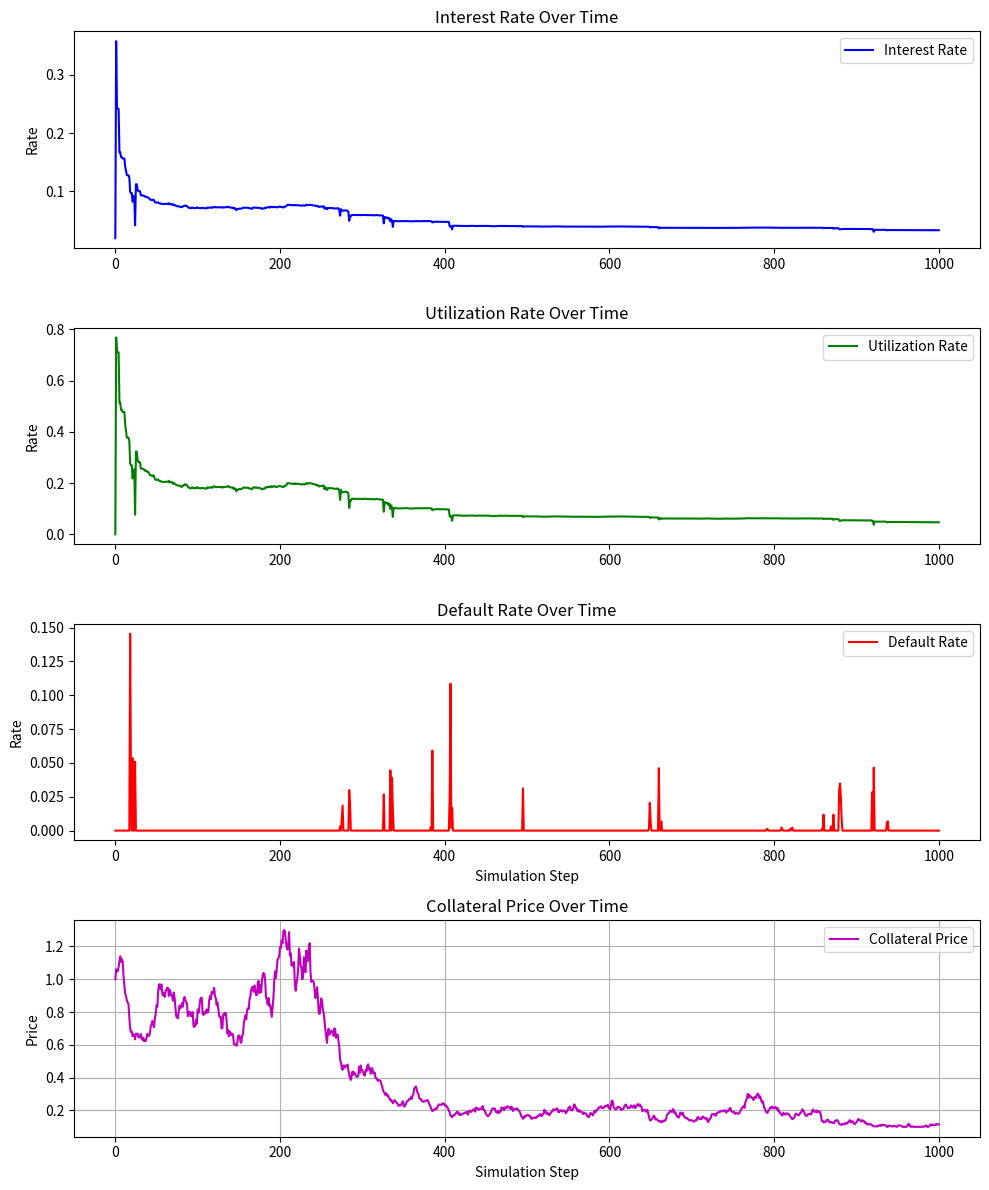

The matplotlib source for this figure:
import numpy as np
import matplotlib.pyplot as plt
from dataclasses import dataclass
import random

# Basic dataclasses to represent our agents
@dataclass
class Borrower:
    id: int
    collateral: float
    risk_tolerance: float  # Higher means more willing to default strategically
    liquidation_threshold: float  # Collateral value / Loan value ratio at which liquidation occurs
    
    def decide_to_borrow(self, interest_rate, collateral_factor):
        # Will borrow if interest rate is acceptable based on risk tolerance
        return interest_rate <= (0.02 + self.risk_tolerance * 0.1)
    
    def decide_to_default(self, collateral_price, debt_value):
        collateral_value = self.collateral * collateral_price
        
        # Se o colateral vale significativamente mais que a dívida, ninguém faz default
        if collateral_value > debt_value * 1.5:
            return False
            
        # Default quando o valor do colateral cai abaixo de um limiar
        # Pessoas com alta tolerância ao risco têm um limiar mais baixo (aguentam mais prejuízo)
        return collateral_value < debt_value * (1 - self.risk_tolerance * 0.5)


@dataclass
class Lender:
    id: int
    liquidity: float
    risk_appetite: float  # Higher means more willing to lend at lower rates
    
    def decide_to_lend(self, interest_rate, utilization_rate):
        # Will lend if interest rate is acceptable compared to risk
        min_acceptable_rate = 0.03 + (1 - self.risk_appetite) * 0.15 * utilization_rate
        return interest_rate >= min_acceptable_rate


class LendingProtocol:
    def __init__(self, base_rate=0.03, slope1=0.1, slope2=0.4, kink=0.8):
        self.borrowers = []
        self.lenders = []
        self.loans = {}  # borrower_id -> (loan_amount, interest_rate)
        self.deposits = {}  # lender_id -> liquidity_provided
        self.total_liquidity = 0
        self.total_borrowed = 0
        self.collateral_factor = 0.75  # Max loan-to-value ratio
        
        # Interest rate model parameters (similar to Compound/Aave)
        self.base_rate = base_rate
        self.slope1 = slope1  # Slope before kink
        self.slope2 = slope2  # Slope after kink
        self.kink = kink  # Utilization point where the slope changes
        
        # Market conditions
        self.collateral_price = 1.0
        self.price_volatility = 0.05
        self.default_penalty = 0.1
        
        # Metrics tracking
        self.interest_rates = [base_rate]
        self.utilization_rates = [0]
        self.default_rates = [0]
        self.total_liquidations = 0
        self.collateral_price_history = [self.collateral_price]

    def add_borrower(self, collateral, risk_tolerance=None, liquidation_threshold=None):
        if risk_tolerance is None:
            risk_tolerance = random.uniform(0.1, 0.9)
        if liquidation_threshold is None:
            liquidation_threshold = 0.8  # Common liquidation threshold
            
        borrower = Borrower(
            id=len(self.borrowers),
            collateral=collateral,
            risk_tolerance=risk_tolerance,
            liquidation_threshold=liquidation_threshold
        )
        self.borrowers.append(borrower)
        return borrower
    
    def add_lender(self, liquidity, risk_appetite=None):
        if risk_appetite is None:
            risk_appetite = random.uniform(0.3, 0.9)
            
        lender = Lender(
            id=len(self.lenders),
            liquidity=liquidity,
            risk_appetite=risk_appetite
        )
        self.lenders.append(lender)
        
        # Add liquidity to protocol
        self.deposits[lender.id] = liquidity
        self.total_liquidity += liquidity
        return lender
    
    def calculate_interest_rate(self):
        if self.total_liquidity == 0:
            return self.base_rate
        
        utilization_rate = self.total_borrowed / self.total_liquidity
        
        if utilization_rate <= self.kink:
            return self.base_rate + (utilization_rate / self.kink) * self.slope1
        else:
            return self.base_rate + self.slope1 + ((utilization_rate - self.kink) / (1 - self.kink)) * self.slope2
    
    def get_utilization_rate(self):
        if self.total_liquidity == 0:
            return 0
        return self.total_borrowed / self.total_liquidity
    
    def update_market_conditions(self):
        # Update collateral price with random walk
        price_change = np.random.normal(0, self.price_volatility)
        self.collateral_price *= (1 + price_change)
        
        # Ensure price doesn't go negative
        self.collateral_price = max(0.1, self.collateral_price)
    
    def process_borrowing(self):
        interest_rate = self.calculate_interest_rate()
        utilization_rate = self.get_utilization_rate()
        
        new_loans = 0
        
        for borrower in self.borrowers:
            if borrower.id in self.loans:
                continue  # Already has a loan
                
            max_borrow_amount = borrower.collateral * self.collateral_price * self.collateral_factor
            
            if max_borrow_amount > 0 and borrower.decide_to_borrow(interest_rate, self.collateral_factor):
                # Check if there's enough liquidity
                if max_borrow_amount <= (self.total_liquidity - self.total_borrowed):
                    self.loans[borrower.id] = (max_borrow_amount, interest_rate)
                    self.total_borrowed += max_borrow_amount
                    new_loans += 1
                    
        return new_loans
    
    def process_lending(self):
        interest_rate = self.calculate_interest_rate()
        utilization_rate = self.get_utilization_rate()
        
        for lender in self.lenders:
            # For simplicity, lenders either provide all liquidity or none
            if lender.id not in self.deposits and lender.decide_to_lend(interest_rate, utilization_rate):
                self.deposits[lender.id] = lender.liquidity
                self.total_liquidity += lender.liquidity
            
    def process_defaults_and_liquidations(self):
        defaults = 0
        liquidations = 0
        
        borrowers_to_remove = []
        
        for borrower_id, (loan_amount, loan_interest) in list(self.loans.items()):
            borrower = self.borrowers[borrower_id]
            
            # Calculate current debt including interest
            current_debt = loan_amount * (1 + loan_interest)
            
            # Check if borrower decides to default strategically
            if borrower.decide_to_default(self.collateral_price, current_debt):
                self.total_borrowed -= loan_amount
                defaults += 1
                borrowers_to_remove.append(borrower_id)
                continue
                
            # Check if liquidation should occur
            collateral_value = borrower.collateral * self.collateral_price
            if collateral_value < current_debt * borrower.liquidation_threshold:
                # Liquidation happens
                self.total_borrowed -= loan_amount
                liquidations += 1
                self.total_liquidations += 1
                borrowers_to_remove.append(borrower_id)
        
        # Remove defaulted/liquidated borrowers
        for borrower_id in borrowers_to_remove:
            del self.loans[borrower_id]
            
        default_rate = defaults / len(self.borrowers) if self.borrowers else 0
        return defaults, liquidations, default_rate
    
    def simulate_step(self):
        # Poisson distribution for new borrowers and lenders
        new_borrowers = np.random.poisson(1)  # Average of 1 new borrower per step
        new_lenders = np.random.poisson(1)  # Average of 0.5 new lenders per step
        
        # Add new lenders
        for _ in range(new_lenders):
            liquidity = random.uniform(100, 1000)
            self.add_lender(liquidity)
        
        # Add new borrowers
        for _ in range(new_borrowers):
            collateral = random.uniform(50, 500)
            self.add_borrower(collateral)
        
        self.update_market_conditions()
        self.process_lending()
        new_loans = self.process_borrowing()
        defaults, liquidations, default_rate = self.process_defaults_and_liquidations()
        
        interest_rate = self.calculate_interest_rate()
        utilization_rate = self.get_utilization_rate()
        
        # Record metrics
        self.interest_rates.append(interest_rate)
        self.utilization_rates.append(utilization_rate)
        self.default_rates.append(default_rate)
        self.collateral_price_history.append(self.collateral_price)
        
        return {
            'interest_rate': interest_rate,
            'utilization_rate': utilization_rate,
            'new_loans': new_loans,
            'defaults': defaults,
            'liquidations': liquidations,
            'default_rate': default_rate,
            'collateral_price': self.collateral_price,
            'total_borrowed': self.total_borrowed,
            'total_liquidity': self.total_liquidity
        }
    
    def simulate(self, steps):
        results = []
        for _ in range(steps):
            step_result = self.simulate_step()
            results.append(step_result)
        return results
    
    def plot_results(self):
        steps = range(len(self.interest_rates))
        
        fig, axs = plt.subplots(4, 1, figsize=(10, 12))
        
        # Plot interest rates
        axs[0].plot(steps, self.interest_rates, 'b-', label='Interest Rate')
        axs[0].set_title('Interest Rate Over Time')
        axs[0].set_ylabel('Rate')
        axs[0].legend()
        
        # Plot utilization rates
        axs[1].plot(steps, self.utilization_rates, 'g-', label='Utilization Rate')
        axs[1].set_title('Utilization Rate Over Time')
        axs[1].set_ylabel('Rate')
        axs[1].legend()
        
        # Plot default rates
        axs[2].plot(steps, self.default_rates, 'r-', label='Default Rate')
        axs[2].set_title('Default Rate Over Time')
        axs[2].set_xlabel('Simulation Step')
        axs[2].set_ylabel('Rate')
        axs[2].legend()
        
        # Plot collateral price history
        axs[3].plot(steps, self.collateral_price_history, 'm-', label='Collateral Price')
        axs[3].set_title('Collateral Price Over Time')
        axs[3].set_xlabel('Simulation Step')
        axs[3].set_ylabel('Price')
        axs[3].legend()
        axs[3].grid()
        
        plt.tight_layout()
        plt.show()


# Example usage
def run_simulation():
    # Initialize protocol
    protocol = LendingProtocol(base_rate=0.02, slope1=0.2, slope2=0.6, kink=0.7)
    
    # Add lenders
    for _ in range(10):
        liquidity = random.uniform(100, 1000)
        protocol.add_lender(liquidity)
    
    # Add borrowers
    for _ in range(30):
        collateral = random.uniform(50, 500)
        protocol.add_borrower(collateral)
    
    # Run simulation
    results = protocol.simulate(1000)
    
    # Plot results
    protocol.plot_results()
    
    # Return final state
    return {
        'final_interest_rate': protocol.interest_rates[-1],
        'final_utilization': protocol.utilization_rates[-1],
        'total_liquidations': protocol.total_liquidations,
        'borrowers_with_loans': len(protocol.loans),
        'total_borrowed': protocol.total_borrowed,
        'total_liquidity': protocol.total_liquidity
    }

# Run multiple simulations with different parameters to find optimal strategy
def parameter_sweep():
    results = []
    
    base_rates = [0.01, 0.02, 0.03, 0.05]
    slopes = [0.05, 0.1, 0.15, 0.2]
    kinks = [0.6, 0.7, 0.8, 0.9]
    
    for base_rate in base_rates:
        for slope in slopes:
            for kink in kinks:
                protocol = LendingProtocol(base_rate=base_rate, slope1=slope, slope2=slope*3, kink=kink)
                
                # Add standard set of agents
                for _ in range(10):
                    protocol.add_lender(random.uniform(100, 1000))
                
                for _ in range(30):
                    protocol.add_borrower(random.uniform(50, 500))
                
                # Run simulation
                protocol.simulate(100)
                
                # Collect results
                results.append({
                    'base_rate': base_rate,
                    'slope': slope,
                    'kink': kink,
                    'final_interest_rate': protocol.interest_rates[-1],
                    'average_utilization': np.mean(protocol.utilization_rates),
                    'max_default_rate': max(protocol.default_rates),
                    'total_liquidations': protocol.total_liquidations,
                    'profit': protocol.total_borrowed * protocol.interest_rates[-1] - 
                             protocol.total_liquidations * protocol.default_penalty
                })
    
    # Find optimal parameters based on profit
    results.sort(key=lambda x: x['profit'], reverse=True)
    return results[:5]  # Return top 5 parameter combinations

if __name__ == "__main__":
    # Run a single simulation
    final_state = run_simulation()
    print("Final simulation state:", final_state)
    
    # Uncomment to run parameter sweep
    # optimal_params = parameter_sweep()
    # print("Optimal parameters:", optimal_params)